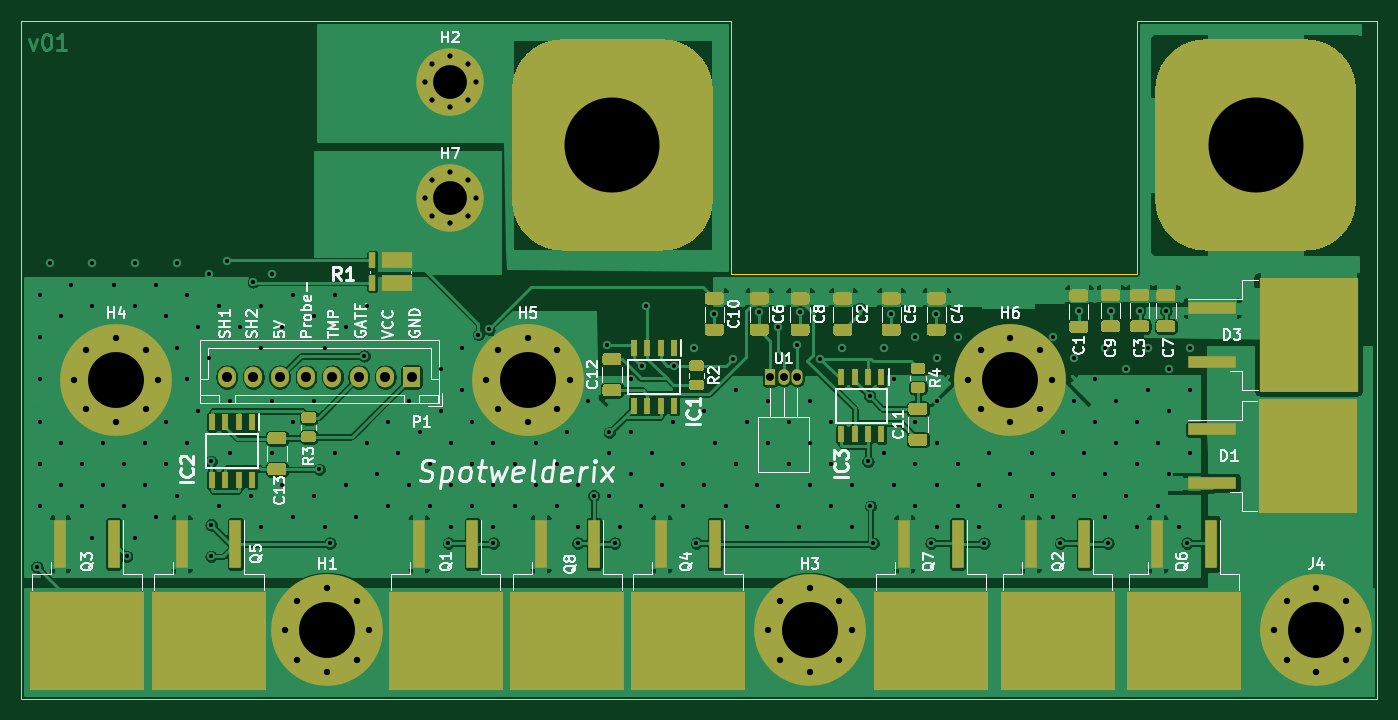
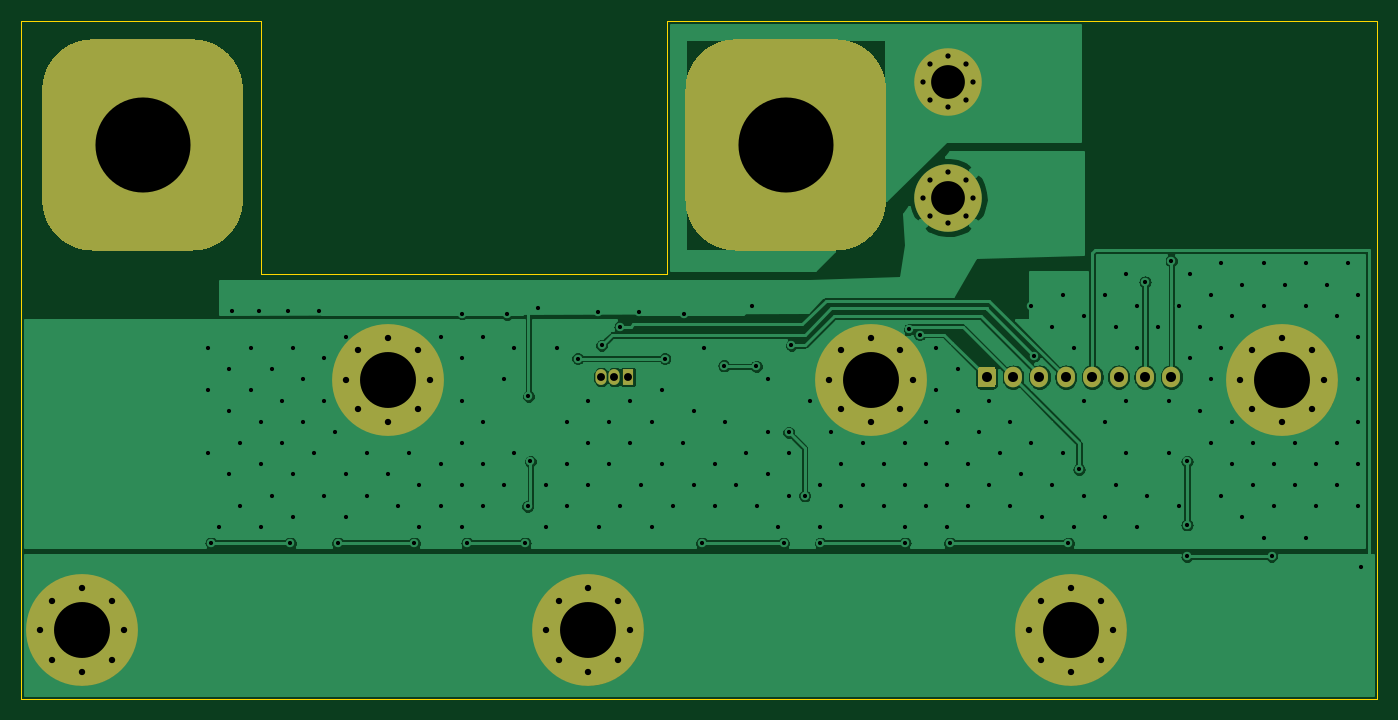
Circuit board: 11 layer files. Board 128.5 x 64.3 mm.
- bottom_copper: Spotwelderix-B_Cu.gbr (136753 bytes)
- bottom_mask: Spotwelderix-B_Mask.gbr (4008 bytes)
- paste: Spotwelderix-B_Paste.gbr (463 bytes)
- bottom_silk: Spotwelderix-B_SilkS.gbr (464 bytes)
- outline: Spotwelderix-Edge_Cuts.gbr (893 bytes)
- top_copper: Spotwelderix-F_Cu.gbr (332691 bytes)
- top_mask: Spotwelderix-F_Mask.gbr (17202 bytes)
- paste: Spotwelderix-F_Paste.gbr (14426 bytes)
- top_silk: Spotwelderix-F_SilkS.gbr (46990 bytes)
- drill: Spotwelderix-NPTH.drl (269 bytes)
- drill: Spotwelderix-PTH.drl (5469 bytes)

=== bottom_copper: Spotwelderix-B_Cu.gbr (136753 bytes, source omitted) ===
=== bottom_mask: Spotwelderix-B_Mask.gbr ===
%TF.GenerationSoftware,KiCad,Pcbnew,(5.1.9)-1*%
%TF.CreationDate,2021-01-31T20:50:21+01:00*%
%TF.ProjectId,Spotwelderix,53706f74-7765-46c6-9465-7269782e6b69,rev?*%
%TF.SameCoordinates,Original*%
%TF.FileFunction,Soldermask,Bot*%
%TF.FilePolarity,Negative*%
%FSLAX46Y46*%
G04 Gerber Fmt 4.6, Leading zero omitted, Abs format (unit mm)*
G04 Created by KiCad (PCBNEW (5.1.9)-1) date 2021-01-31 20:50:21*
%MOMM*%
%LPD*%
G01*
G04 APERTURE LIST*
%ADD10C,0.800000*%
%ADD11C,6.400000*%
%ADD12C,0.900000*%
%ADD13C,10.600000*%
%ADD14O,1.700000X1.950000*%
%ADD15O,1.050000X1.500000*%
%ADD16R,1.050000X1.500000*%
G04 APERTURE END LIST*
D10*
%TO.C,H7*%
X118537056Y-80322944D03*
X116840000Y-79620000D03*
X115142944Y-80322944D03*
X114440000Y-82020000D03*
X115142944Y-83717056D03*
X116840000Y-84420000D03*
X118537056Y-83717056D03*
X119240000Y-82020000D03*
D11*
X116840000Y-82020000D03*
%TD*%
D10*
%TO.C,H2*%
X118537056Y-69322944D03*
X116840000Y-68620000D03*
X115142944Y-69322944D03*
X114440000Y-71020000D03*
X115142944Y-72717056D03*
X116840000Y-73420000D03*
X118537056Y-72717056D03*
X119240000Y-71020000D03*
D11*
X116840000Y-71020000D03*
%TD*%
D12*
%TO.C,H6*%
X172730749Y-96459251D03*
X169920000Y-95295000D03*
X167109251Y-96459251D03*
X165945000Y-99270000D03*
X167109251Y-102080749D03*
X169920000Y-103245000D03*
X172730749Y-102080749D03*
X173895000Y-99270000D03*
D13*
X169920000Y-99270000D03*
%TD*%
D12*
%TO.C,H5*%
X126980749Y-96459251D03*
X124170000Y-95295000D03*
X121359251Y-96459251D03*
X120195000Y-99270000D03*
X121359251Y-102080749D03*
X124170000Y-103245000D03*
X126980749Y-102080749D03*
X128145000Y-99270000D03*
D13*
X124170000Y-99270000D03*
%TD*%
D12*
%TO.C,H4*%
X87980749Y-96459251D03*
X85170000Y-95295000D03*
X82359251Y-96459251D03*
X81195000Y-99270000D03*
X82359251Y-102080749D03*
X85170000Y-103245000D03*
X87980749Y-102080749D03*
X89145000Y-99270000D03*
D13*
X85170000Y-99270000D03*
%TD*%
D12*
%TO.C,H3*%
X153730749Y-120209251D03*
X150920000Y-119045000D03*
X148109251Y-120209251D03*
X146945000Y-123020000D03*
X148109251Y-125830749D03*
X150920000Y-126995000D03*
X153730749Y-125830749D03*
X154895000Y-123020000D03*
D13*
X150920000Y-123020000D03*
%TD*%
D12*
%TO.C,H1*%
X107980749Y-120209251D03*
X105170000Y-119045000D03*
X102359251Y-120209251D03*
X101195000Y-123020000D03*
X102359251Y-125830749D03*
X105170000Y-126995000D03*
X107980749Y-125830749D03*
X109145000Y-123020000D03*
D13*
X105170000Y-123020000D03*
%TD*%
%TO.C,F1*%
G36*
G01*
X202675000Y-71767500D02*
X202675000Y-82272500D01*
G75*
G02*
X197922500Y-87025000I-4752500J0D01*
G01*
X188417500Y-87025000D01*
G75*
G02*
X183665000Y-82272500I0J4752500D01*
G01*
X183665000Y-71767500D01*
G75*
G02*
X188417500Y-67015000I4752500J0D01*
G01*
X197922500Y-67015000D01*
G75*
G02*
X202675000Y-71767500I0J-4752500D01*
G01*
G37*
G36*
G01*
X141715000Y-71767500D02*
X141715000Y-82272500D01*
G75*
G02*
X136962500Y-87025000I-4752500J0D01*
G01*
X127457500Y-87025000D01*
G75*
G02*
X122705000Y-82272500I0J4752500D01*
G01*
X122705000Y-71767500D01*
G75*
G02*
X127457500Y-67015000I4752500J0D01*
G01*
X136962500Y-67015000D01*
G75*
G02*
X141715000Y-71767500I0J-4752500D01*
G01*
G37*
%TD*%
D12*
%TO.C,J4*%
X201730749Y-120209251D03*
X198920000Y-119045000D03*
X196109251Y-120209251D03*
X194945000Y-123020000D03*
X196109251Y-125830749D03*
X198920000Y-126995000D03*
X201730749Y-125830749D03*
X202895000Y-123020000D03*
D13*
X198920000Y-123020000D03*
%TD*%
D14*
%TO.C,P1*%
X95670000Y-99020000D03*
X98170000Y-99020000D03*
X100670000Y-99020000D03*
X103170000Y-99020000D03*
X105670000Y-99020000D03*
X108170000Y-99020000D03*
X110670000Y-99020000D03*
G36*
G01*
X114020000Y-98295000D02*
X114020000Y-99745000D01*
G75*
G02*
X113770000Y-99995000I-250000J0D01*
G01*
X112570000Y-99995000D01*
G75*
G02*
X112320000Y-99745000I0J250000D01*
G01*
X112320000Y-98295000D01*
G75*
G02*
X112570000Y-98045000I250000J0D01*
G01*
X113770000Y-98045000D01*
G75*
G02*
X114020000Y-98295000I0J-250000D01*
G01*
G37*
%TD*%
D15*
%TO.C,U1*%
X148440000Y-99020000D03*
X149710000Y-99020000D03*
D16*
X147170000Y-99020000D03*
%TD*%
M02*

=== paste: Spotwelderix-B_Paste.gbr ===
%TF.GenerationSoftware,KiCad,Pcbnew,(5.1.9)-1*%
%TF.CreationDate,2021-01-31T20:50:21+01:00*%
%TF.ProjectId,Spotwelderix,53706f74-7765-46c6-9465-7269782e6b69,rev?*%
%TF.SameCoordinates,Original*%
%TF.FileFunction,Paste,Bot*%
%TF.FilePolarity,Positive*%
%FSLAX46Y46*%
G04 Gerber Fmt 4.6, Leading zero omitted, Abs format (unit mm)*
G04 Created by KiCad (PCBNEW (5.1.9)-1) date 2021-01-31 20:50:21*
%MOMM*%
%LPD*%
G01*
G04 APERTURE LIST*
G04 APERTURE END LIST*
M02*

=== bottom_silk: Spotwelderix-B_SilkS.gbr ===
%TF.GenerationSoftware,KiCad,Pcbnew,(5.1.9)-1*%
%TF.CreationDate,2021-01-31T20:50:21+01:00*%
%TF.ProjectId,Spotwelderix,53706f74-7765-46c6-9465-7269782e6b69,rev?*%
%TF.SameCoordinates,Original*%
%TF.FileFunction,Legend,Bot*%
%TF.FilePolarity,Positive*%
%FSLAX46Y46*%
G04 Gerber Fmt 4.6, Leading zero omitted, Abs format (unit mm)*
G04 Created by KiCad (PCBNEW (5.1.9)-1) date 2021-01-31 20:50:21*
%MOMM*%
%LPD*%
G01*
G04 APERTURE LIST*
G04 APERTURE END LIST*
M02*

=== outline: Spotwelderix-Edge_Cuts.gbr ===
%TF.GenerationSoftware,KiCad,Pcbnew,(5.1.9)-1*%
%TF.CreationDate,2021-01-31T20:50:21+01:00*%
%TF.ProjectId,Spotwelderix,53706f74-7765-46c6-9465-7269782e6b69,rev?*%
%TF.SameCoordinates,Original*%
%TF.FileFunction,Profile,NP*%
%FSLAX46Y46*%
G04 Gerber Fmt 4.6, Leading zero omitted, Abs format (unit mm)*
G04 Created by KiCad (PCBNEW (5.1.9)-1) date 2021-01-31 20:50:21*
%MOMM*%
%LPD*%
G01*
G04 APERTURE LIST*
%TA.AperFunction,Profile*%
%ADD10C,0.050000*%
%TD*%
G04 APERTURE END LIST*
D10*
X204670000Y-65270000D02*
X204670000Y-129520000D01*
X181920000Y-65270000D02*
X204670000Y-65270000D01*
X181920000Y-89270000D02*
X181920000Y-65270000D01*
X143420000Y-89270000D02*
X181920000Y-89270000D01*
X143420000Y-65270000D02*
X143420000Y-89270000D01*
X76170000Y-65270000D02*
X143420000Y-65270000D01*
X76170000Y-129520000D02*
X76170000Y-65270000D01*
X204670000Y-129520000D02*
X76170000Y-129520000D01*
M02*

=== top_copper: Spotwelderix-F_Cu.gbr (332691 bytes, source omitted) ===
=== top_mask: Spotwelderix-F_Mask.gbr (17202 bytes, source omitted) ===
=== paste: Spotwelderix-F_Paste.gbr (14426 bytes, source omitted) ===
=== top_silk: Spotwelderix-F_SilkS.gbr (46990 bytes, source omitted) ===
=== drill: Spotwelderix-NPTH.drl ===
M48
; DRILL file {KiCad (5.1.9)-1} date 01/31/21 20:50:24
; FORMAT={-:-/ absolute / inch / decimal}
; #@! TF.CreationDate,2021-01-31T20:50:24+01:00
; #@! TF.GenerationSoftware,Kicad,Pcbnew,(5.1.9)-1
; #@! TF.FileFunction,NonPlated,1,2,NPTH
FMAT,2
INCH
%
G90
G05
T0
M30

=== drill: Spotwelderix-PTH.drl (5469 bytes, source omitted) ===
